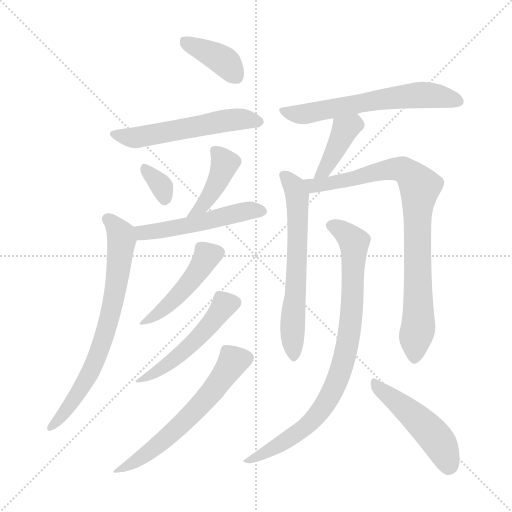
t = 0.00 s
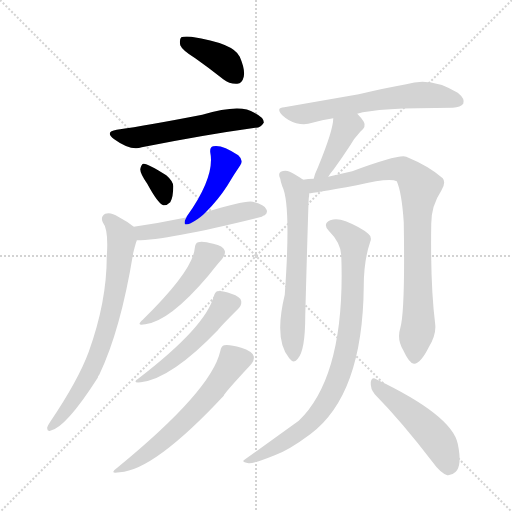
t = 2.09 s
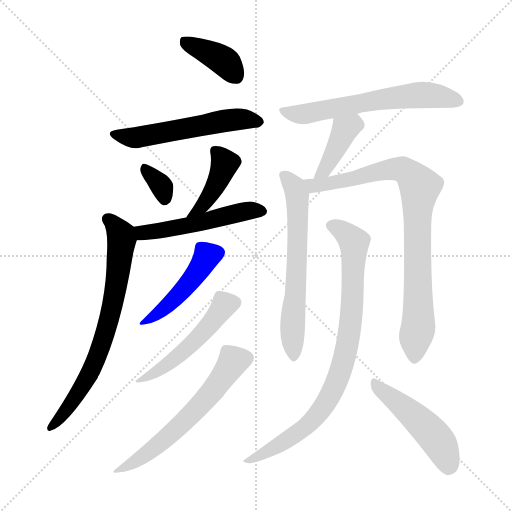
t = 4.19 s
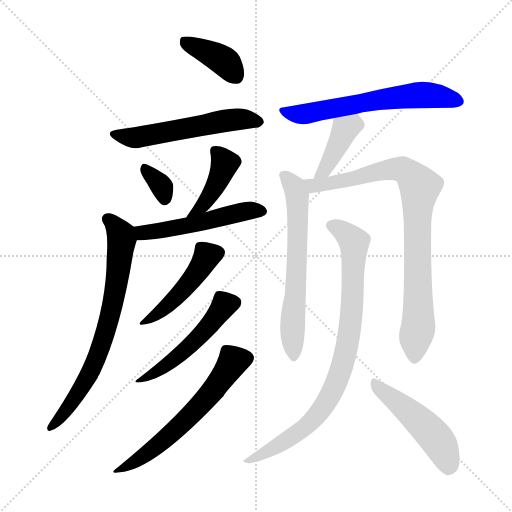
t = 6.28 s
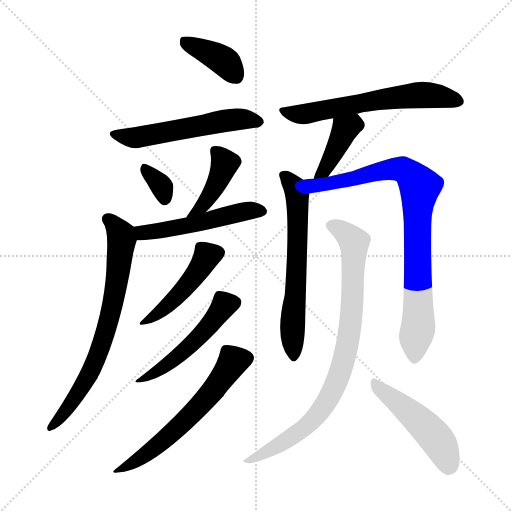
t = 8.38 s
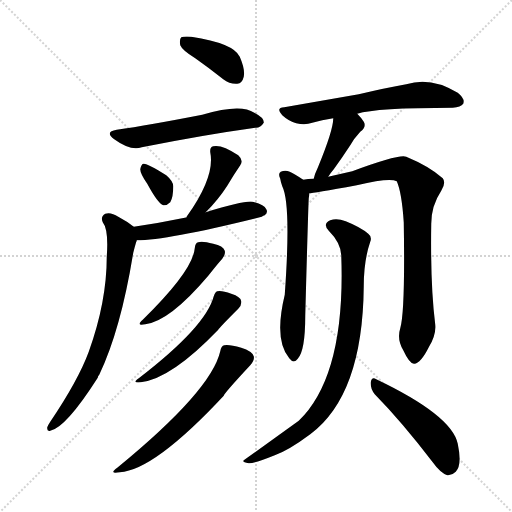
t = 10.47 s

The animated SVG that drew these frames (rendered in a browser with its animation timeline set to each time). Animation: 15 CSS @keyframes rules; one cycle of 10.47 s.

<svg version="1.1" viewBox="0 0 1024 1024" xmlns="http://www.w3.org/2000/svg">
  <g stroke="lightgray" stroke-dasharray="1,1" stroke-width="1" transform="scale(4, 4)">
    <line x1="0" y1="0" x2="256" y2="256"></line>
    <line x1="256" y1="0" x2="0" y2="256"></line>
    <line x1="128" y1="0" x2="128" y2="256"></line>
    <line x1="0" y1="128" x2="256" y2="128"></line>
  </g>
<g transform="scale(1, -1) translate(0, -900)">
   <style type="text/css">
    @keyframes keyframes0 {
      from {
       stroke: blue;
       stroke-dashoffset: 386;
       stroke-width: 128;
       }
       56% {
       animation-timing-function: step-end;
       stroke: blue;
       stroke-dashoffset: 0;
       stroke-width: 128;
       }
       to {
       stroke: black;
       stroke-width: 1024;
       }
       }
       #make-me-a-hanzi-animation-0 {
         animation: keyframes0 0.564128s both;
         animation-delay: 0.000000s;
         animation-timing-function: linear;
       }
    @keyframes keyframes1 {
      from {
       stroke: blue;
       stroke-dashoffset: 548;
       stroke-width: 128;
       }
       64% {
       animation-timing-function: step-end;
       stroke: blue;
       stroke-dashoffset: 0;
       stroke-width: 128;
       }
       to {
       stroke: black;
       stroke-width: 1024;
       }
       }
       #make-me-a-hanzi-animation-1 {
         animation: keyframes1 0.695964s both;
         animation-delay: 0.564128s;
         animation-timing-function: linear;
       }
    @keyframes keyframes2 {
      from {
       stroke: blue;
       stroke-dashoffset: 335;
       stroke-width: 128;
       }
       52% {
       animation-timing-function: step-end;
       stroke: blue;
       stroke-dashoffset: 0;
       stroke-width: 128;
       }
       to {
       stroke: black;
       stroke-width: 1024;
       }
       }
       #make-me-a-hanzi-animation-2 {
         animation: keyframes2 0.522624s both;
         animation-delay: 1.260091s;
         animation-timing-function: linear;
       }
    @keyframes keyframes3 {
      from {
       stroke: blue;
       stroke-dashoffset: 401;
       stroke-width: 128;
       }
       57% {
       animation-timing-function: step-end;
       stroke: blue;
       stroke-dashoffset: 0;
       stroke-width: 128;
       }
       to {
       stroke: black;
       stroke-width: 1024;
       }
       }
       #make-me-a-hanzi-animation-3 {
         animation: keyframes3 0.576335s both;
         animation-delay: 1.782715s;
         animation-timing-function: linear;
       }
    @keyframes keyframes4 {
      from {
       stroke: blue;
       stroke-dashoffset: 508;
       stroke-width: 128;
       }
       62% {
       animation-timing-function: step-end;
       stroke: blue;
       stroke-dashoffset: 0;
       stroke-width: 128;
       }
       to {
       stroke: black;
       stroke-width: 1024;
       }
       }
       #make-me-a-hanzi-animation-4 {
         animation: keyframes4 0.663411s both;
         animation-delay: 2.359049s;
         animation-timing-function: linear;
       }
    @keyframes keyframes5 {
      from {
       stroke: blue;
       stroke-dashoffset: 716;
       stroke-width: 128;
       }
       70% {
       animation-timing-function: step-end;
       stroke: blue;
       stroke-dashoffset: 0;
       stroke-width: 128;
       }
       to {
       stroke: black;
       stroke-width: 1024;
       }
       }
       #make-me-a-hanzi-animation-5 {
         animation: keyframes5 0.832682s both;
         animation-delay: 3.022461s;
         animation-timing-function: linear;
       }
    @keyframes keyframes6 {
      from {
       stroke: blue;
       stroke-dashoffset: 457;
       stroke-width: 128;
       }
       60% {
       animation-timing-function: step-end;
       stroke: blue;
       stroke-dashoffset: 0;
       stroke-width: 128;
       }
       to {
       stroke: black;
       stroke-width: 1024;
       }
       }
       #make-me-a-hanzi-animation-6 {
         animation: keyframes6 0.621908s both;
         animation-delay: 3.855143s;
         animation-timing-function: linear;
       }
    @keyframes keyframes7 {
      from {
       stroke: blue;
       stroke-dashoffset: 501;
       stroke-width: 128;
       }
       62% {
       animation-timing-function: step-end;
       stroke: blue;
       stroke-dashoffset: 0;
       stroke-width: 128;
       }
       to {
       stroke: black;
       stroke-width: 1024;
       }
       }
       #make-me-a-hanzi-animation-7 {
         animation: keyframes7 0.657715s both;
         animation-delay: 4.477051s;
         animation-timing-function: linear;
       }
    @keyframes keyframes8 {
      from {
       stroke: blue;
       stroke-dashoffset: 597;
       stroke-width: 128;
       }
       66% {
       animation-timing-function: step-end;
       stroke: blue;
       stroke-dashoffset: 0;
       stroke-width: 128;
       }
       to {
       stroke: black;
       stroke-width: 1024;
       }
       }
       #make-me-a-hanzi-animation-8 {
         animation: keyframes8 0.735840s both;
         animation-delay: 5.134766s;
         animation-timing-function: linear;
       }
    @keyframes keyframes9 {
      from {
       stroke: blue;
       stroke-dashoffset: 612;
       stroke-width: 128;
       }
       67% {
       animation-timing-function: step-end;
       stroke: blue;
       stroke-dashoffset: 0;
       stroke-width: 128;
       }
       to {
       stroke: black;
       stroke-width: 1024;
       }
       }
       #make-me-a-hanzi-animation-9 {
         animation: keyframes9 0.748047s both;
         animation-delay: 5.870605s;
         animation-timing-function: linear;
       }
    @keyframes keyframes10 {
      from {
       stroke: blue;
       stroke-dashoffset: 398;
       stroke-width: 128;
       }
       56% {
       animation-timing-function: step-end;
       stroke: blue;
       stroke-dashoffset: 0;
       stroke-width: 128;
       }
       to {
       stroke: black;
       stroke-width: 1024;
       }
       }
       #make-me-a-hanzi-animation-10 {
         animation: keyframes10 0.573893s both;
         animation-delay: 6.618652s;
         animation-timing-function: linear;
       }
    @keyframes keyframes11 {
      from {
       stroke: blue;
       stroke-dashoffset: 629;
       stroke-width: 128;
       }
       67% {
       animation-timing-function: step-end;
       stroke: blue;
       stroke-dashoffset: 0;
       stroke-width: 128;
       }
       to {
       stroke: black;
       stroke-width: 1024;
       }
       }
       #make-me-a-hanzi-animation-11 {
         animation: keyframes11 0.761882s both;
         animation-delay: 7.192546s;
         animation-timing-function: linear;
       }
    @keyframes keyframes12 {
      from {
       stroke: blue;
       stroke-dashoffset: 846;
       stroke-width: 128;
       }
       73% {
       animation-timing-function: step-end;
       stroke: blue;
       stroke-dashoffset: 0;
       stroke-width: 128;
       }
       to {
       stroke: black;
       stroke-width: 1024;
       }
       }
       #make-me-a-hanzi-animation-12 {
         animation: keyframes12 0.938477s both;
         animation-delay: 7.954427s;
         animation-timing-function: linear;
       }
    @keyframes keyframes13 {
      from {
       stroke: blue;
       stroke-dashoffset: 840;
       stroke-width: 128;
       }
       73% {
       animation-timing-function: step-end;
       stroke: blue;
       stroke-dashoffset: 0;
       stroke-width: 128;
       }
       to {
       stroke: black;
       stroke-width: 1024;
       }
       }
       #make-me-a-hanzi-animation-13 {
         animation: keyframes13 0.933594s both;
         animation-delay: 8.892904s;
         animation-timing-function: linear;
       }
    @keyframes keyframes14 {
      from {
       stroke: blue;
       stroke-dashoffset: 482;
       stroke-width: 128;
       }
       61% {
       animation-timing-function: step-end;
       stroke: blue;
       stroke-dashoffset: 0;
       stroke-width: 128;
       }
       to {
       stroke: black;
       stroke-width: 1024;
       }
       }
       #make-me-a-hanzi-animation-14 {
         animation: keyframes14 0.642253s both;
         animation-delay: 9.826497s;
         animation-timing-function: linear;
       }
</style>
<path d="M 390.5 783.5 Q 417.5 764.5 446.5 741.5 Q 459.5 731.5 474.5 732.5 Q 484.5 733.5 487.5 746.5 Q 490.5 761.5 479.5 786.5 Q 467.5 813.5 382.5 826.5 Q 367.5 827.5 362.5 825.5 Q 358.5 821.5 360.5 809.5 Q 364.5 799.5 390.5 783.5 Z" fill="lightgray"></path> 
<path d="M 233.5 640.5 Q 208.5 636.5 228.5 621.5 Q 261.5 597.5 283.5 605.5 Q 409.5 630.5 510.5 644.5 Q 520.5 643.5 527.5 654.5 Q 528.5 664.5 508.5 674.5 Q 481.5 693.5 404.5 670.5 Q 296.5 649.5 233.5 640.5 Z" fill="lightgray"></path> 
<path d="M 294.5 532.5 Q 315.5 493.5 326.5 489.5 Q 333.5 488.5 340.5 495.5 Q 346.5 505.5 346.5 527.5 Q 346.5 537.5 332.5 549.5 Q 293.5 574.5 286.5 572.5 Q 282.5 571.5 280.5 561.5 Q 280.5 552.5 294.5 532.5 Z" fill="lightgray"></path> 
<path d="M 411.5 475.5 Q 436.5 500.5 454.5 528.5 Q 467.5 550.5 480.5 569.5 Q 487.5 579.5 476.5 589.5 Q 443.5 611.5 426.5 607.5 Q 419.5 606.5 420.5 595.5 Q 430.5 547.5 374.5 468.5 Q 373.5 467.5 372.5 464.5 C 358.5 438.5 390.5 454.5 411.5 475.5 Z" fill="lightgray"></path> 
<path d="M 273.5 419.5 Q 334.5 419.5 523.5 466.5 Q 526.5 469.5 529.5 469.5 Q 536.5 475.5 532.5 481.5 Q 528.5 490.5 505.5 496.5 Q 489.5 499.5 411.5 475.5 L 372.5 464.5 Q 371.5 465.5 369.5 464.5 Q 321.5 454.5 267.5 446.5 C 237.5 442.5 243.5 418.5 273.5 419.5 Z" fill="lightgray"></path> 
<path d="M 267.5 446.5 Q 255.5 456.5 236.5 466.5 Q 221.5 476.5 210.5 472.5 Q 200.5 466.5 205.5 455.5 Q 217.5 440.5 213.5 386.5 Q 213.5 296.5 177.5 196.5 Q 156.5 139.5 100.5 56.5 Q 96.5 50.5 94.5 45.5 Q 93.5 36.5 100.5 38.5 Q 131.5 44.5 195.5 144.5 Q 195.5 147.5 198.5 150.5 Q 241.5 240.5 266.5 394.5 Q 269.5 406.5 272.5 416.5 Q 273.5 417.5 273.5 419.5 C 278.5 438.5 278.5 438.5 267.5 446.5 Z" fill="lightgray"></path> 
<path d="M 389.5 403.5 Q 385.5 358.5 285.5 260.5 Q 270.5 247.5 290.5 251.5 Q 339.5 257.5 416.5 348.5 Q 435.5 372.5 444.5 382.5 Q 451.5 391.5 449.5 398.5 Q 446.5 408.5 426.5 412.5 Q 404.5 418.5 396.5 415.5 Q 390.5 414.5 389.5 403.5 Z" fill="lightgray"></path> 
<path d="M 427.5 307.5 Q 411.5 246.5 277.5 143.5 Q 262.5 133.5 281.5 135.5 Q 342.5 142.5 436.5 240.5 Q 437.5 243.5 476.5 282.5 Q 483.5 289.5 482.5 297.5 Q 481.5 306.5 462.5 312.5 Q 443.5 319.5 434.5 317.5 Q 430.5 316.5 427.5 307.5 Z" fill="lightgray"></path> 
<path d="M 440.5 197.5 Q 422.5 118.5 234.5 -35.5 Q 216.5 -48.5 239.5 -44.5 Q 308.5 -40.5 447.5 108.5 Q 447.5 112.5 500.5 169.5 Q 509.5 179.5 507.5 187.5 Q 504.5 197.5 482.5 204.5 Q 458.5 211.5 448.5 209.5 Q 442.5 208.5 440.5 197.5 Z" fill="lightgray"></path> 
<path d="M 714.5 672.5 Q 751.5 684.5 905.5 684.5 Q 921.5 685.5 926.5 692.5 Q 930.5 702.5 915.5 714.5 Q 861.5 747.5 812.5 731.5 Q 772.5 724.5 717.5 711.5 Q 648.5 699.5 568.5 685.5 Q 550.5 684.5 564.5 669.5 Q 577.5 657.5 592.5 653.5 Q 610.5 649.5 624.5 654.5 Q 643.5 660.5 666.5 663.5 L 714.5 672.5 Z" fill="lightgray"></path> 
<path d="M 656.5 546.5 Q 660.5 553.5 667.5 561.5 Q 683.5 583.5 700.5 609.5 Q 707.5 622.5 720.5 636.5 Q 733.5 646.5 727.5 656.5 Q 723.5 663.5 714.5 672.5 C 693.5 694.5 668.5 693.5 666.5 663.5 Q 666.5 639.5 635.5 564.5 Q 629.5 552.5 627.5 542.5 C 620.5 513.5 640.5 521.5 656.5 546.5 Z" fill="lightgray"></path> 
<path d="M 606.5 540.5 Q 588.5 552.5 579.5 556.5 Q 570.5 560.5 561.5 556.5 Q 555.5 552.5 560.5 542.5 Q 561.5 535.5 564.5 527.5 Q 582.5 491.5 569.5 310.5 Q 547.5 219.5 578.5 183.5 Q 587.5 171.5 595.5 182.5 Q 610.5 198.5 610.5 268.5 Q 616.5 488.5 617.5 503.5 Q 618.5 509.5 618.5 513.5 C 620.5 531.5 620.5 531.5 606.5 540.5 Z" fill="lightgray"></path> 
<path d="M 800.5 243.5 Q 793.5 221.5 806.5 199.5 Q 819.5 171.5 828.5 172.5 Q 841.5 173.5 857.5 205.5 Q 872.5 230.5 870.5 250.5 Q 860.5 329.5 862.5 452.5 Q 862.5 488.5 882.5 518.5 Q 892.5 534.5 885.5 543.5 Q 858.5 567.5 812.5 586.5 Q 799.5 592.5 704.5 557.5 Q 671.5 550.5 656.5 546.5 L 627.5 542.5 Q 615.5 542.5 606.5 540.5 C 576.5 537.5 588.5 509.5 618.5 513.5 Q 624.5 513.5 713.5 529.5 Q 779.5 545.5 793.5 537.5 Q 803.5 515.5 807.5 455.5 Q 810.5 277.5 800.5 243.5 Z" fill="lightgray"></path> 
<path d="M 682.5 389.5 Q 691.5 149.5 597.5 58.5 Q 543.5 19.5 487.5 -20.5 Q 483.5 -24.5 497.5 -26.5 Q 507.5 -27.5 549.5 -10.5 Q 577.5 -0.5 620.5 31.5 Q 725.5 109.5 727.5 327.5 Q 727.5 378.5 740.5 416.5 Q 744.5 426.5 736.5 432.5 Q 721.5 445.5 691.5 457.5 Q 673.5 464.5 660.5 459.5 Q 644.5 452.5 657.5 438.5 Q 681.5 414.5 682.5 389.5 Z" fill="lightgray"></path> 
<path d="M 749.5 111.5 Q 803.5 56.5 865.5 -24.5 Q 880.5 -45.5 894.5 -50.5 Q 903.5 -51.5 911.5 -43.5 Q 924.5 -30.5 915.5 12.5 Q 903.5 69.5 752.5 141.5 Q 743.5 147.5 741.5 135.5 Q 740.5 122.5 749.5 111.5 Z" fill="lightgray"></path> 
      <clipPath id="make-me-a-hanzi-clip-0">
      <path d="M 390.5 783.5 Q 417.5 764.5 446.5 741.5 Q 459.5 731.5 474.5 732.5 Q 484.5 733.5 487.5 746.5 Q 490.5 761.5 479.5 786.5 Q 467.5 813.5 382.5 826.5 Q 367.5 827.5 362.5 825.5 Q 358.5 821.5 360.5 809.5 Q 364.5 799.5 390.5 783.5 Z" fill="lightgray"></path>
      </clipPath>
      <path clip-path="url(#make-me-a-hanzi-clip-0)" d="M 367.5 819.5 L 447.5 778.5 L 472.5 747.5 " fill="none" id="make-me-a-hanzi-animation-0" stroke-dasharray="258 516" stroke-linecap="round"></path>

      <clipPath id="make-me-a-hanzi-clip-1">
      <path d="M 233.5 640.5 Q 208.5 636.5 228.5 621.5 Q 261.5 597.5 283.5 605.5 Q 409.5 630.5 510.5 644.5 Q 520.5 643.5 527.5 654.5 Q 528.5 664.5 508.5 674.5 Q 481.5 693.5 404.5 670.5 Q 296.5 649.5 233.5 640.5 Z" fill="lightgray"></path>
      </clipPath>
      <path clip-path="url(#make-me-a-hanzi-clip-1)" d="M 229.5 631.5 L 274.5 624.5 L 469.5 661.5 L 517.5 656.5 " fill="none" id="make-me-a-hanzi-animation-1" stroke-dasharray="420 840" stroke-linecap="round"></path>

      <clipPath id="make-me-a-hanzi-clip-2">
      <path d="M 294.5 532.5 Q 315.5 493.5 326.5 489.5 Q 333.5 488.5 340.5 495.5 Q 346.5 505.5 346.5 527.5 Q 346.5 537.5 332.5 549.5 Q 293.5 574.5 286.5 572.5 Q 282.5 571.5 280.5 561.5 Q 280.5 552.5 294.5 532.5 Z" fill="lightgray"></path>
      </clipPath>
      <path clip-path="url(#make-me-a-hanzi-clip-2)" d="M 288.5 564.5 L 322.5 529.5 L 329.5 500.5 " fill="none" id="make-me-a-hanzi-animation-2" stroke-dasharray="207 414" stroke-linecap="round"></path>

      <clipPath id="make-me-a-hanzi-clip-3">
      <path d="M 411.5 475.5 Q 436.5 500.5 454.5 528.5 Q 467.5 550.5 480.5 569.5 Q 487.5 579.5 476.5 589.5 Q 443.5 611.5 426.5 607.5 Q 419.5 606.5 420.5 595.5 Q 430.5 547.5 374.5 468.5 Q 373.5 467.5 372.5 464.5 C 358.5 438.5 390.5 454.5 411.5 475.5 Z" fill="lightgray"></path>
      </clipPath>
      <path clip-path="url(#make-me-a-hanzi-clip-3)" d="M 431.5 597.5 L 449.5 573.5 L 444.5 557.5 L 421.5 511.5 L 390.5 476.5 " fill="none" id="make-me-a-hanzi-animation-3" stroke-dasharray="273 546" stroke-linecap="round"></path>

      <clipPath id="make-me-a-hanzi-clip-4">
      <path d="M 273.5 419.5 Q 334.5 419.5 523.5 466.5 Q 526.5 469.5 529.5 469.5 Q 536.5 475.5 532.5 481.5 Q 528.5 490.5 505.5 496.5 Q 489.5 499.5 411.5 475.5 L 372.5 464.5 Q 371.5 465.5 369.5 464.5 Q 321.5 454.5 267.5 446.5 C 237.5 442.5 243.5 418.5 273.5 419.5 Z" fill="lightgray"></path>
      </clipPath>
      <path clip-path="url(#make-me-a-hanzi-clip-4)" d="M 276.5 441.5 L 285.5 434.5 L 316.5 437.5 L 497.5 478.5 L 521.5 477.5 " fill="none" id="make-me-a-hanzi-animation-4" stroke-dasharray="380 760" stroke-linecap="round"></path>

      <clipPath id="make-me-a-hanzi-clip-5">
      <path d="M 267.5 446.5 Q 255.5 456.5 236.5 466.5 Q 221.5 476.5 210.5 472.5 Q 200.5 466.5 205.5 455.5 Q 217.5 440.5 213.5 386.5 Q 213.5 296.5 177.5 196.5 Q 156.5 139.5 100.5 56.5 Q 96.5 50.5 94.5 45.5 Q 93.5 36.5 100.5 38.5 Q 131.5 44.5 195.5 144.5 Q 195.5 147.5 198.5 150.5 Q 241.5 240.5 266.5 394.5 Q 269.5 406.5 272.5 416.5 Q 273.5 417.5 273.5 419.5 C 278.5 438.5 278.5 438.5 267.5 446.5 Z" fill="lightgray"></path>
      </clipPath>
      <path clip-path="url(#make-me-a-hanzi-clip-5)" d="M 215.5 461.5 L 232.5 445.5 L 243.5 419.5 L 233.5 334.5 L 212.5 239.5 L 175.5 142.5 L 102.5 45.5 " fill="none" id="make-me-a-hanzi-animation-5" stroke-dasharray="588 1176" stroke-linecap="round"></path>

      <clipPath id="make-me-a-hanzi-clip-6">
      <path d="M 389.5 403.5 Q 385.5 358.5 285.5 260.5 Q 270.5 247.5 290.5 251.5 Q 339.5 257.5 416.5 348.5 Q 435.5 372.5 444.5 382.5 Q 451.5 391.5 449.5 398.5 Q 446.5 408.5 426.5 412.5 Q 404.5 418.5 396.5 415.5 Q 390.5 414.5 389.5 403.5 Z" fill="lightgray"></path>
      </clipPath>
      <path clip-path="url(#make-me-a-hanzi-clip-6)" d="M 436.5 395.5 L 414.5 388.5 L 355.5 307.5 L 294.5 259.5 " fill="none" id="make-me-a-hanzi-animation-6" stroke-dasharray="329 658" stroke-linecap="round"></path>

      <clipPath id="make-me-a-hanzi-clip-7">
      <path d="M 427.5 307.5 Q 411.5 246.5 277.5 143.5 Q 262.5 133.5 281.5 135.5 Q 342.5 142.5 436.5 240.5 Q 437.5 243.5 476.5 282.5 Q 483.5 289.5 482.5 297.5 Q 481.5 306.5 462.5 312.5 Q 443.5 319.5 434.5 317.5 Q 430.5 316.5 427.5 307.5 Z" fill="lightgray"></path>
      </clipPath>
      <path clip-path="url(#make-me-a-hanzi-clip-7)" d="M 470.5 295.5 L 449.5 289.5 L 416.5 244.5 L 337.5 172.5 L 285.5 142.5 " fill="none" id="make-me-a-hanzi-animation-7" stroke-dasharray="373 746" stroke-linecap="round"></path>

      <clipPath id="make-me-a-hanzi-clip-8">
      <path d="M 440.5 197.5 Q 422.5 118.5 234.5 -35.5 Q 216.5 -48.5 239.5 -44.5 Q 308.5 -40.5 447.5 108.5 Q 447.5 112.5 500.5 169.5 Q 509.5 179.5 507.5 187.5 Q 504.5 197.5 482.5 204.5 Q 458.5 211.5 448.5 209.5 Q 442.5 208.5 440.5 197.5 Z" fill="lightgray"></path>
      </clipPath>
      <path clip-path="url(#make-me-a-hanzi-clip-8)" d="M 494.5 184.5 L 464.5 174.5 L 408.5 97.5 L 327.5 19.5 L 242.5 -36.5 " fill="none" id="make-me-a-hanzi-animation-8" stroke-dasharray="469 938" stroke-linecap="round"></path>

      <clipPath id="make-me-a-hanzi-clip-9">
      <path d="M 714.5 672.5 Q 751.5 684.5 905.5 684.5 Q 921.5 685.5 926.5 692.5 Q 930.5 702.5 915.5 714.5 Q 861.5 747.5 812.5 731.5 Q 772.5 724.5 717.5 711.5 Q 648.5 699.5 568.5 685.5 Q 550.5 684.5 564.5 669.5 Q 577.5 657.5 592.5 653.5 Q 610.5 649.5 624.5 654.5 Q 643.5 660.5 666.5 663.5 L 714.5 672.5 Z" fill="lightgray"></path>
      </clipPath>
      <path clip-path="url(#make-me-a-hanzi-clip-9)" d="M 566.5 677.5 L 614.5 672.5 L 836.5 710.5 L 917.5 697.5 " fill="none" id="make-me-a-hanzi-animation-9" stroke-dasharray="484 968" stroke-linecap="round"></path>

      <clipPath id="make-me-a-hanzi-clip-10">
      <path d="M 656.5 546.5 Q 660.5 553.5 667.5 561.5 Q 683.5 583.5 700.5 609.5 Q 707.5 622.5 720.5 636.5 Q 733.5 646.5 727.5 656.5 Q 723.5 663.5 714.5 672.5 C 693.5 694.5 668.5 693.5 666.5 663.5 Q 666.5 639.5 635.5 564.5 Q 629.5 552.5 627.5 542.5 C 620.5 513.5 640.5 521.5 656.5 546.5 Z" fill="lightgray"></path>
      </clipPath>
      <path clip-path="url(#make-me-a-hanzi-clip-10)" d="M 710.5 661.5 L 707.5 651.5 L 690.5 641.5 L 647.5 557.5 L 634.5 546.5 " fill="none" id="make-me-a-hanzi-animation-10" stroke-dasharray="270 540" stroke-linecap="round"></path>

      <clipPath id="make-me-a-hanzi-clip-11">
      <path d="M 606.5 540.5 Q 588.5 552.5 579.5 556.5 Q 570.5 560.5 561.5 556.5 Q 555.5 552.5 560.5 542.5 Q 561.5 535.5 564.5 527.5 Q 582.5 491.5 569.5 310.5 Q 547.5 219.5 578.5 183.5 Q 587.5 171.5 595.5 182.5 Q 610.5 198.5 610.5 268.5 Q 616.5 488.5 617.5 503.5 Q 618.5 509.5 618.5 513.5 C 620.5 531.5 620.5 531.5 606.5 540.5 Z" fill="lightgray"></path>
      </clipPath>
      <path clip-path="url(#make-me-a-hanzi-clip-11)" d="M 567.5 549.5 L 587.5 528.5 L 594.5 510.5 L 595.5 382.5 L 584.5 242.5 L 587.5 186.5 " fill="none" id="make-me-a-hanzi-animation-11" stroke-dasharray="501 1002" stroke-linecap="round"></path>

      <clipPath id="make-me-a-hanzi-clip-12">
      <path d="M 800.5 243.5 Q 793.5 221.5 806.5 199.5 Q 819.5 171.5 828.5 172.5 Q 841.5 173.5 857.5 205.5 Q 872.5 230.5 870.5 250.5 Q 860.5 329.5 862.5 452.5 Q 862.5 488.5 882.5 518.5 Q 892.5 534.5 885.5 543.5 Q 858.5 567.5 812.5 586.5 Q 799.5 592.5 704.5 557.5 Q 671.5 550.5 656.5 546.5 L 627.5 542.5 Q 615.5 542.5 606.5 540.5 C 576.5 537.5 588.5 509.5 618.5 513.5 Q 624.5 513.5 713.5 529.5 Q 779.5 545.5 793.5 537.5 Q 803.5 515.5 807.5 455.5 Q 810.5 277.5 800.5 243.5 Z" fill="lightgray"></path>
      </clipPath>
      <path clip-path="url(#make-me-a-hanzi-clip-12)" d="M 612.5 535.5 L 626.5 528.5 L 658.5 531.5 L 745.5 555.5 L 798.5 561.5 L 821.5 550.5 L 839.5 526.5 L 833.5 419.5 L 836.5 244.5 L 829.5 183.5 " fill="none" id="make-me-a-hanzi-animation-12" stroke-dasharray="718 1436" stroke-linecap="round"></path>

      <clipPath id="make-me-a-hanzi-clip-13">
      <path d="M 682.5 389.5 Q 691.5 149.5 597.5 58.5 Q 543.5 19.5 487.5 -20.5 Q 483.5 -24.5 497.5 -26.5 Q 507.5 -27.5 549.5 -10.5 Q 577.5 -0.5 620.5 31.5 Q 725.5 109.5 727.5 327.5 Q 727.5 378.5 740.5 416.5 Q 744.5 426.5 736.5 432.5 Q 721.5 445.5 691.5 457.5 Q 673.5 464.5 660.5 459.5 Q 644.5 452.5 657.5 438.5 Q 681.5 414.5 682.5 389.5 Z" fill="lightgray"></path>
      </clipPath>
      <path clip-path="url(#make-me-a-hanzi-clip-13)" d="M 662.5 448.5 L 679.5 442.5 L 708.5 415.5 L 699.5 239.5 L 675.5 143.5 L 653.5 96.5 L 623.5 57.5 L 557.5 9.5 L 495.5 -18.5 " fill="none" id="make-me-a-hanzi-animation-13" stroke-dasharray="712 1424" stroke-linecap="round"></path>

      <clipPath id="make-me-a-hanzi-clip-14">
      <path d="M 749.5 111.5 Q 803.5 56.5 865.5 -24.5 Q 880.5 -45.5 894.5 -50.5 Q 903.5 -51.5 911.5 -43.5 Q 924.5 -30.5 915.5 12.5 Q 903.5 69.5 752.5 141.5 Q 743.5 147.5 741.5 135.5 Q 740.5 122.5 749.5 111.5 Z" fill="lightgray"></path>
      </clipPath>
      <path clip-path="url(#make-me-a-hanzi-clip-14)" d="M 751.5 130.5 L 838.5 59.5 L 866.5 29.5 L 887.5 -2.5 L 896.5 -35.5 " fill="none" id="make-me-a-hanzi-animation-14" stroke-dasharray="354 708" stroke-linecap="round"></path>

</g>
</svg>
